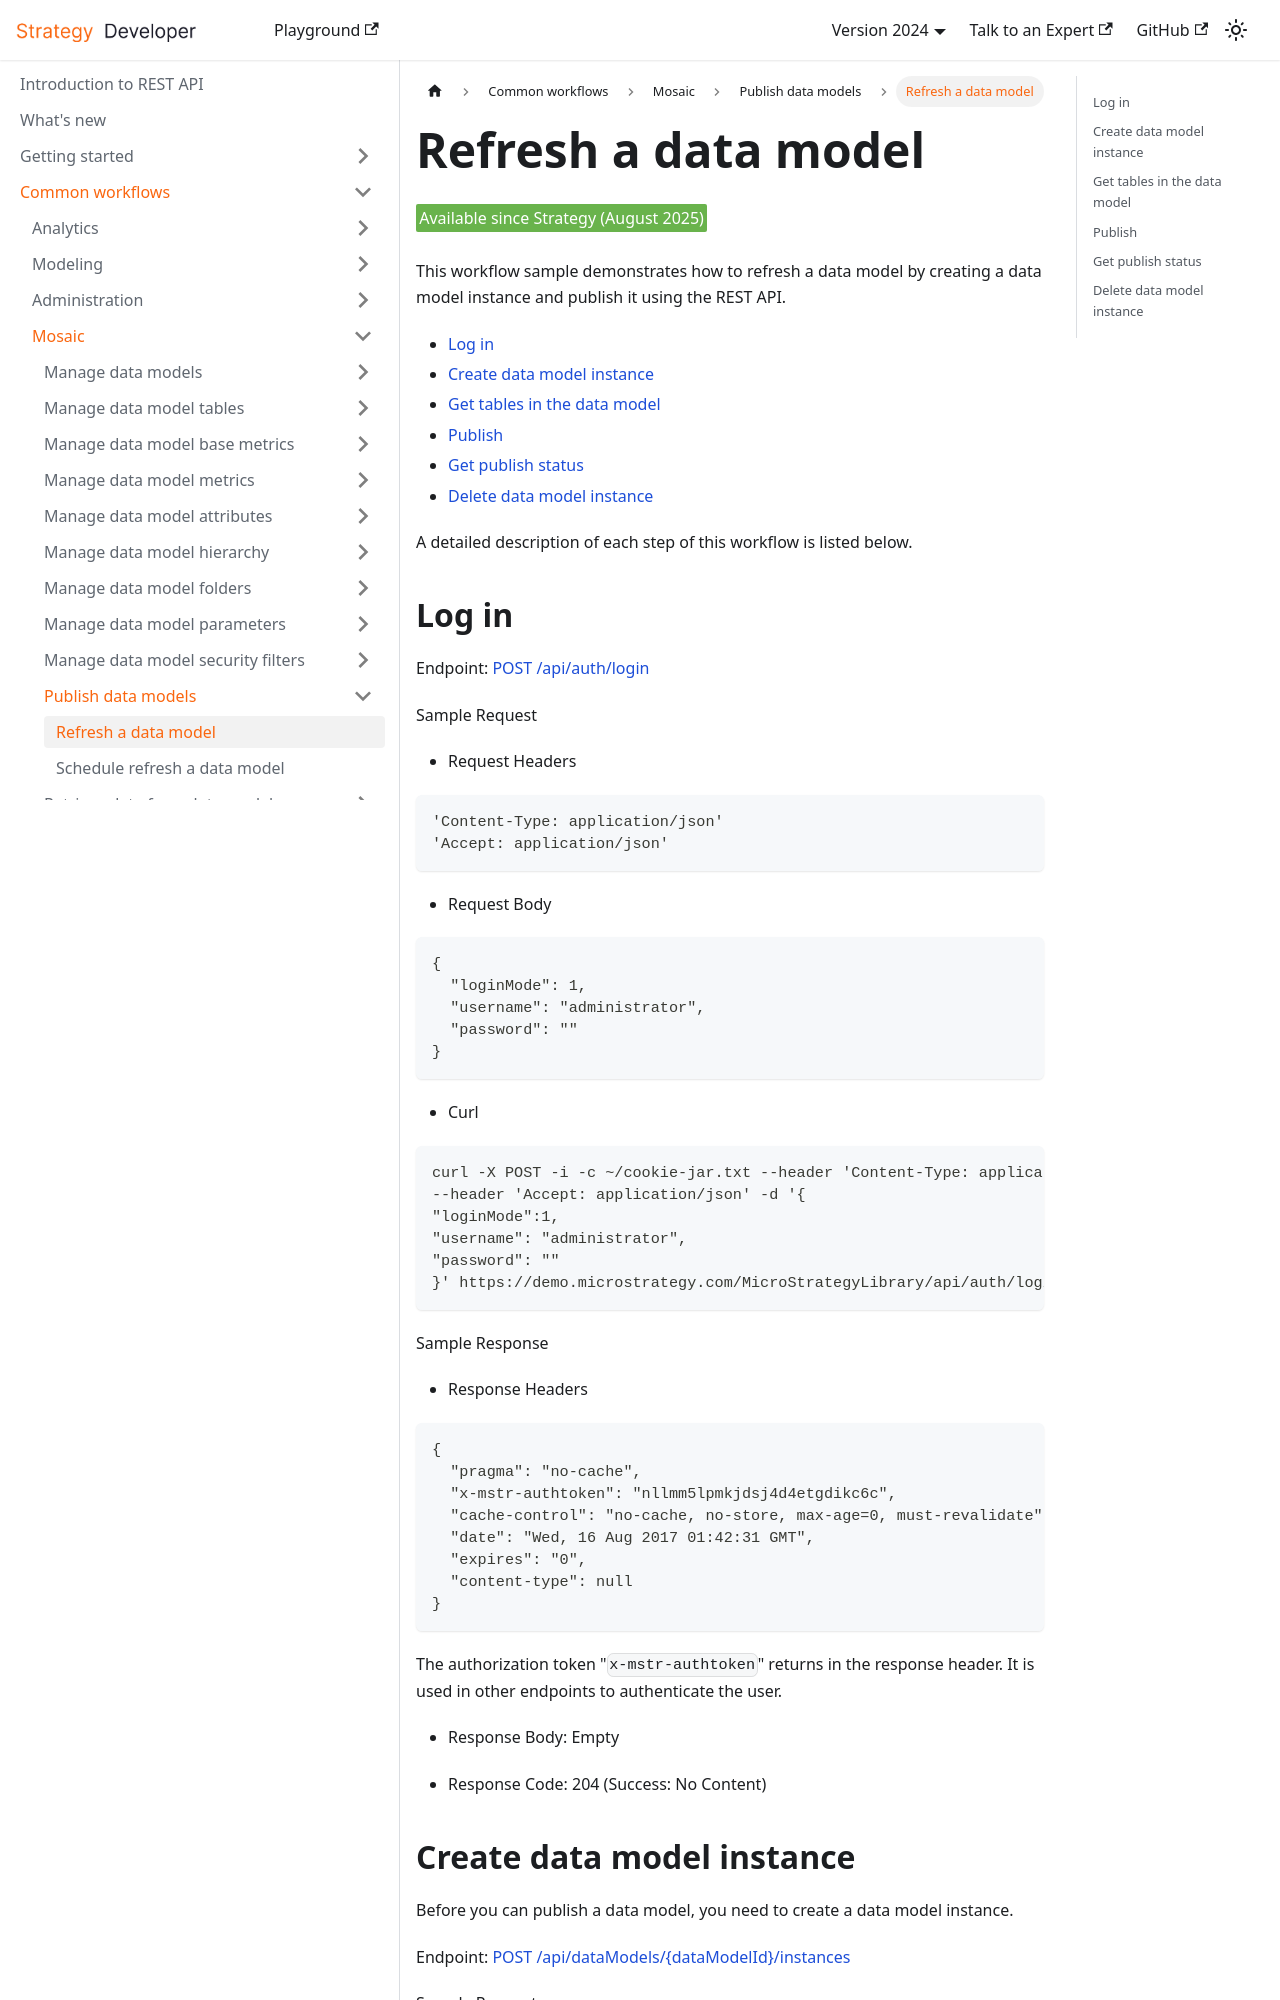

repository: MicroStrategy/rest-api-docs · page: common-workflows/mosaic/publish/refresh-a-data-model/index.html · generator: docusaurus

---
title: Refresh a data model
description: This workflow demonstrates how to refresh a data model using REST API.
---

<Available since="Strategy (August 2025)" />

This workflow sample demonstrates how to refresh a data model by creating a data model instance and publish it using the REST API.

- [Log in](#log-in)
- [Create data model instance](#create-data-model-instance)
- [Get tables in the data model](#get-tables-in-the-data-model)
- [Publish](#publish)
- [Get publish status](#get-publish-status)
- [Delete data model instance](#delete-data-model-instance)

A detailed description of each step of this workflow is listed below.

## Log in

Endpoint: [POST /api/auth/login](https://demo.microstrategy.com/MicroStrategyLibrary/api-docs/index.html#/Authentication/postLogin)

Sample Request

- Request Headers

```http
'Content-Type: application/json'
'Accept: application/json'
```

- Request Body

```json
{
  "loginMode": 1,
  "username": "administrator",
  "password": ""
}
```

- Curl

```bash
curl -X POST -i -c ~/cookie-jar.txt --header 'Content-Type: application/json'\
--header 'Accept: application/json' -d '{
"loginMode":1,
"username": "administrator",
"password": ""
}' https://demo.microstrategy.com/MicroStrategyLibrary/api/auth/login'
```

Sample Response

- Response Headers

```json
{
  "pragma": "no-cache",
  "x-mstr-authtoken": "nllmm5lpmkjdsj4d4etgdikc6c",
  "cache-control": "no-cache, no-store, max-age=0, must-revalidate",
  "date": "Wed, 16 Aug 2017 01:42:31 GMT",
  "expires": "0",
  "content-type": null
}
```

The authorization token "`x-mstr-authtoken`" returns in the response header. It is used in other endpoints to authenticate the user.

- Response Body: Empty

- Response Code: 204 (Success: No Content)
